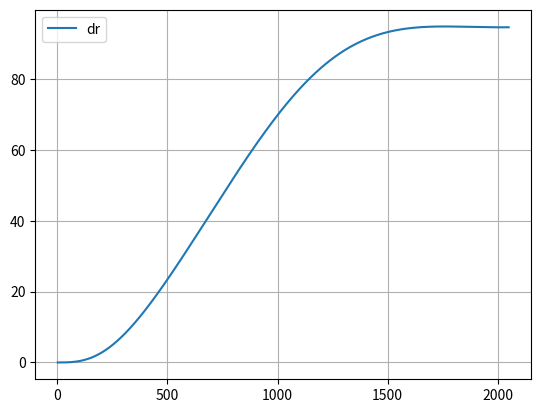

Write the Python code that produced this figure.
import numpy as np
import matplotlib.pyplot as plt

def ds_dk1(k4, k5, k6, r0, q):
    return r0**2*q/(1+k4*r0**2+k5*r0**4+k6*r0**6)


def ds_dk2(k4, k5, k6, r0, q):
    return r0**4*q/(1+k4*r0**2+k5*r0**4+k6*r0**6)


def ds_dk3(k4, k5, k6, r0, q):
    return -r0**6*q/(1+k4*r0**2+k5*r0**4+k6*r0**6)


def ds_dk4(k1, k2, k3, k4, k5, k6, r0, q):
    return -r0**2*q*(1+k1*r0**2+k2*r0**4+k3*r0**6)/(1+k4*r0**2+k5*r0**4+k6*r0**6)**2


def ds_dk5(k1, k2, k3, k4, k5, k6, r0, q):
    return -r0**4*q*(1+k1*r0**2+k2*r0**4+k3*r0**6)/(1+k4*r0**2+k5*r0**4+k6*r0**6)**2


def ds_dk6(k1, k2, k3, k4, k5, k6, r0, q):
    return -r0**6*q*(1+k1*r0**2+k2*r0**4+k3*r0**6)/(1+k4*r0**2+k5*r0**4+k6*r0**6)**2


def dr_dx(x, y, fx, fy):
    return fx**2*x/(np.sqrt((fx*x)**2+(fy*y)**2))


def dr_dy(x, y, fx, fy):
    return fy**2*y/(np.sqrt((fx*x)**2+(fy*y)**2))


def delta_x(k1, k2, k3, k4, k5, k6, p1, p2, s1, s2, dk1, dk2, dk3, dk4, dk5, dk6, dp1, dp2, ds1, ds2, r0, x, y):
    su = (ds_dk1(k4, k5, k6, r0, x)*dk1)**2\
         + (ds_dk2(k4, k5, k6, r0, x)*dk2)**2\
         + (ds_dk3(k4, k5, k6, r0, x)*dk3)**2\
         + (ds_dk4(k1, k2, k3, k4, k5, k6, r0, x)*dk4)**2\
         + (ds_dk5(k1, k2, k3, k4, k5, k6, r0, x)*dk5)**2\
         + (ds_dk6(k1, k2, k3, k4, k5, k6, r0, x)*dk6)**2\
         + (2*x*y*dp1)**2\
         + ((r0**2 + 2*x**2)*dp2)**2\
         + (r0**2*ds1)**2\
         + (r0**4*ds2)
         
    return np.sqrt(su)


def delta_y(k1, k2, k3, k4, k5, k6, p1, p2, s3, s4, dk1, dk2, dk3, dk4, dk5, dk6, dp1, dp2, ds3, ds4, r0, x, y):
    su = (ds_dk1(k4, k5, k6, r0, y)*dk1)**2\
         + (ds_dk2(k4, k5, k6, r0, y)*dk2)**2\
         + (ds_dk3(k4, k5, k6, r0, y)*dk3)**2\
         + (ds_dk4(k1, k2, k3, k4, k5, k6, r0, y)*dk4)**2\
         + (ds_dk5(k1, k2, k3, k4, k5, k6, r0, y)*dk5)**2\
         + (ds_dk6(k1, k2, k3, k4, k5, k6, r0, y)*dk6)**2\
         + ((r0**2 + 2*y**2)*dp1)**2\
         + (2*x*y*dp2)**2\
         + (r0**2*ds3)**2\
         + (r0**4*ds4)
         
    return np.sqrt(su)


def x_dist(k1, k2, k3, k4, k5, k6, p1, p2, s1, s2, r0, x, y):
    ret = x*(1+k1*r0**2+k2*r0**4+k3*r0**6)/(1+k4*r0**2+k5*r0**4+k6*r0**6)\
          + 2*p1*x*y + p2*(r0**2+2*x**2)\
          + s1*r0**2 + s2*r0**4
   
    return ret


def y_dist(k1, k2, k3, k4, k5, k6, p1, p2, s3, s4, r0, x, y):
    ret = y*(1+k1*r0**2+k2*r0**4+k3*r0**6)/(1+k4*r0**2+k5*r0**4+k6*r0**6)\
          + 2*p2*x*y + p1*(r0**2+2*y**2)\
          + s3*r0**2 + s4*r0**4
                 
    return ret


def delta_r(k1, k2, k3, k4, k5, k6, p1, p2, s1, s2, s3, s4, dk1, dk2, dk3, dk4, dk5, dk6, dp1, dp2, ds1, ds2, ds3, ds4, x, y, fx, fy):
    r0 = np.sqrt(x**2+y**2)
    x_d = x_dist(k1, k2, k3, k4, k5, k6, p1, p2, s1, s2, r0, x, y)
    y_d = y_dist(k1, k2, k3, k4, k5, k6, p1, p2, s3, s4, r0, x, y)
   
    su = (dr_dx(x_d, y_d, fx, fy)*delta_x(k1, k2, k3, k4, k5, k6, p1, p2, s1, s2, dk1, dk2, dk3, dk4, dk5, dk6, dp1, dp2, ds1, ds2, r0, x, y))**2\
         + (dr_dy(x_d, y_d, fx, fy)*delta_y(k1, k2, k3, k4, k5, k6, p1, p2, s3, s4, dk1, dk2, dk3, dk4, dk5, dk6, dp1, dp2, ds3, ds4, r0, x, y))**2
    
    return np.sqrt(su)

if __name__ == '__main__':
    # old calibration (all coeffs)
    # fx = 2637.985699648917
    # fy = 2625.49297450469

    # k1 = 3.040385605139034
    # dk1 = 5.1462208017581865
    # k2 = 44.30794556950035
    # dk2 = 7.498362391451974
    # k3 = -16.99730324687166
    # dk3 = 77.61078622587156
    # k4 = 2.9926553898411568
    # dk4 = 5.1607915758662255
    # k5 = 42.49884103390419
    # dk5 = 7.960473469068812
    # k6 = -14.162212054178292
    # dk6 = 77.77926479372928

    # p1 = 0.0017411637911572855
    # dp1 = 0.0006453874137069301
    # p2 = 0.0036665740452514785
    # dp2 = 0.000638190921631652

    # s1 = -0.003193024693088454
    # ds1 = 0.0004624487987501941
    # s2 = -0.003204973489792356
    # ds2 = 0.0013482766757503411
    # s3 = -0.002245391854678341
    # ds3 = 0.0005166761897842433
    # s4 = 0.0014034644219210178
    # ds4 = 0.0010331189754853676

    # fixed calibration full
    fx = 2639.301176389017
    fy = 2627.193359255329

    k1 = 33.09603922574103
    dk1 = 2.6951935693205833
    k2 = 2.8740817957437543
    dk2 = 13.165604116744218
    k3 = 486.7236026986893
    dk3 = 0.4243317980343514
    k4 = 33.07013143066285
    dk4 = 2.7188014289814695
    k5 = -2.875467741744779
    dk5 = 12.44181065489124
    k6 = 488.06046666878865
    dk6 = 1.1551790992110766

    p1 = -0.005017296504467028
    dp1 = 0.0005791549583326669
    p2 = -0.0005662025110070784
    dp2 = 0.00048343735060938454

    s1 =  0.0021576851722175873
    ds1 = 0.00046429194429026553
    s2 = -0.0006655106257274845
    ds2 = 0.0008197823257161494
    s3 =  0.005948144380528923
    ds3 = 0.0005564295510000818
    s4 = -0.0004288206691947806
    ds4 = 0.000801563789694268
  
 
    res = 1
    x = np.arange(0, 2464/2, res)
    y = np.arange(0, 3280/2, res/2464*3280)
    
    dr = delta_r(k1, k2, k3, k4, k5, k6, p1, p2, s1, s2, s3, s4, dk1, dk2, dk3, dk4, dk5, dk6, dp1, dp2, ds1, ds2, ds3, ds4, x/fx, y/fy, fx, fy)
       
    plt.plot(np.sqrt(x**2+y**2), dr, label='dr')
    plt.legend()
    plt.grid(True)
    